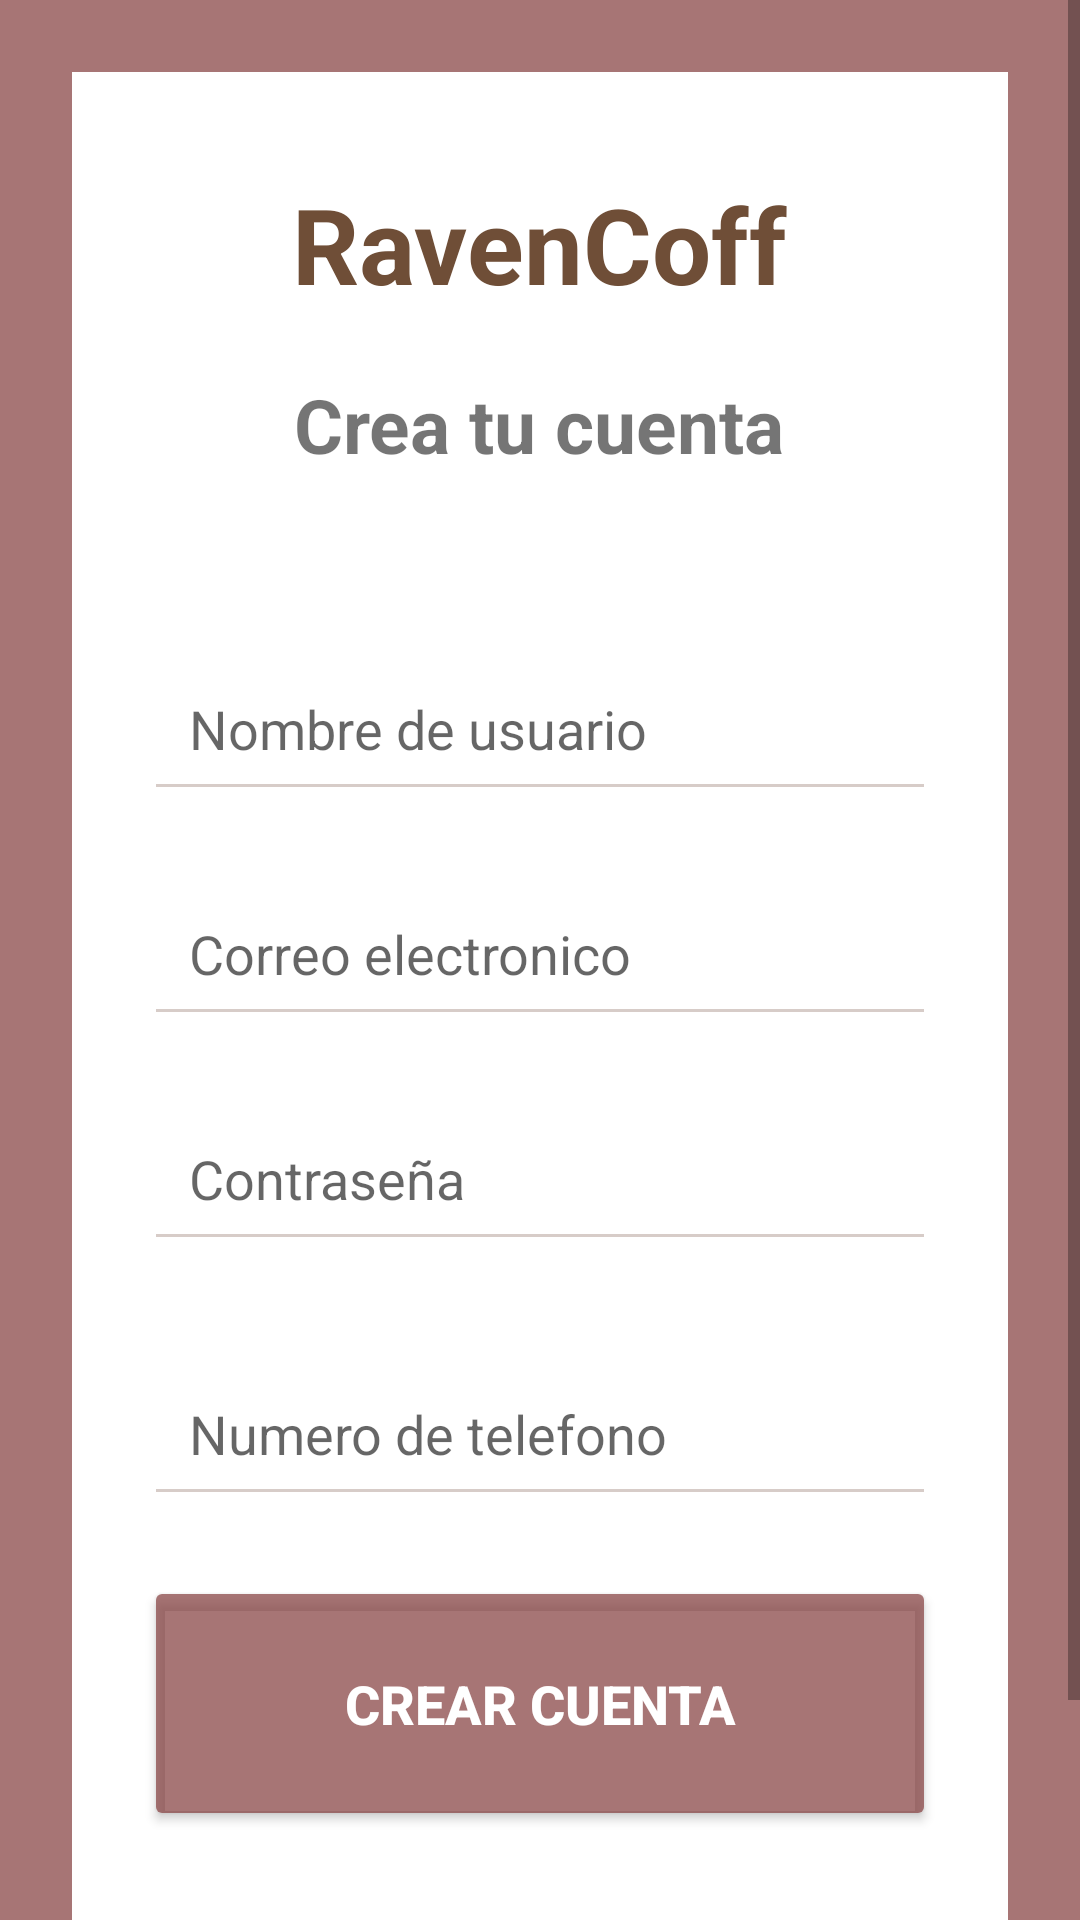

The Android layout XML behind this screen, and the referenced resources:
<!-- AndroidManifest.xml: application theme AppTheme -->
<!-- res/layout/registrarse.xml -->
<ScrollView xmlns:android="http://schemas.android.com/apk/res/android"
    xmlns:tools="http://schemas.android.com/tools"
    android:layout_width="match_parent"
    android:layout_height="match_parent"
    android:background="#B844"
    tools:context=".MainActivity">

    <LinearLayout
        android:layout_width="match_parent"
        android:layout_height="wrap_content"
        android:orientation="vertical"
        android:padding="24dp"
        android:gravity="center">

        <LinearLayout
            android:layout_width="match_parent"
            android:layout_height="675dp"
            android:background="@color/white"
            android:elevation="9dp"
            android:orientation="vertical"
            android:padding="24dp"
            tools:ignore="UselessParent">


            <TextView
                android:layout_width="wrap_content"
                android:layout_height="wrap_content"
                android:layout_gravity="center"
                android:layout_marginTop="10dp"
                android:text="@string/ravencoff"
                android:textColor="#6F4E37"
                android:textSize="35sp"
                android:textStyle="bold" />


            <TextView
                android:layout_width="wrap_content"
                android:layout_height="wrap_content"
                android:layout_gravity="center"
                android:layout_marginTop="20dp"
                android:text="@string/crea_tu_cuenta"
                android:textSize="25sp"
                android:textStyle="bold" />

            <TextView
                android:layout_width="wrap_content"
                android:layout_height="wrap_content"
                android:layout_gravity="center"
                android:layout_marginBottom="30dp"
                android:textColor="#472E2E"
                android:textSize="20sp" />


            <EditText
                android:id="@+id/etNombre"
                android:layout_width="match_parent"
                android:layout_height="55dp"
                android:layout_marginBottom="20dp"
                android:backgroundTint="#D7CCC8"
                android:hint="Nombre de usuario"
                android:padding="15dp"
                android:autofillHints="username" />

            <EditText
                android:id="@+id/etCorreo"
                android:layout_width="match_parent"
                android:layout_height="55dp"
                android:layout_marginBottom="20dp"
                android:backgroundTint="#D7CCC8"
                android:hint="Correo electronico"
                android:inputType="textEmailAddress"
                android:padding="15dp" />

            <EditText
                android:id="@+id/etcontraseña"
                android:layout_width="match_parent"
                android:layout_height="55dp"
                android:layout_marginBottom="30dp"
                android:backgroundTint="#D7CCC8"
                android:hint="Contraseña"
                android:inputType="textPassword"
                android:padding="15dp" />

            <EditText
                android:id="@+id/etNumero"
                android:layout_width="match_parent"
                android:layout_height="55dp"
                android:layout_marginBottom="20dp"
                android:backgroundTint="#D7CCC8"
                android:hint="Numero de telefono"
                android:inputType="text|number"
                android:padding="15dp" />


            <Button
                android:id="@+id/btnCrear"
                android:layout_width="match_parent"
                android:layout_height="85dp"
                android:backgroundTint="#B844"
                android:text="CREAR CUENTA"
                android:textColor="#FFFFFF"
                android:textSize="18sp"
                android:textStyle="bold" />

        </LinearLayout>

    </LinearLayout>

</ScrollView>
<!-- resources referenced by this layout -->
<resources>
  <string name="crea_tu_cuenta">Crea tu cuenta</string>
  <string name="ravencoff">RavenCoff</string>
  <style name="AppTheme" parent="Theme.MaterialComponents.Light.NoActionBar">
              <item name="colorPrimary">#5C3520</item>
              <item name="colorPrimaryDark">#3E2415</item>
              <item name="colorAccent">#B9825A</item>
          </style>
  <!-- not gathered from this repository: default colours our renderer supplied (Android Studio template values) -->
  <color name="white">#FFFFFFFF</color>
</resources>
